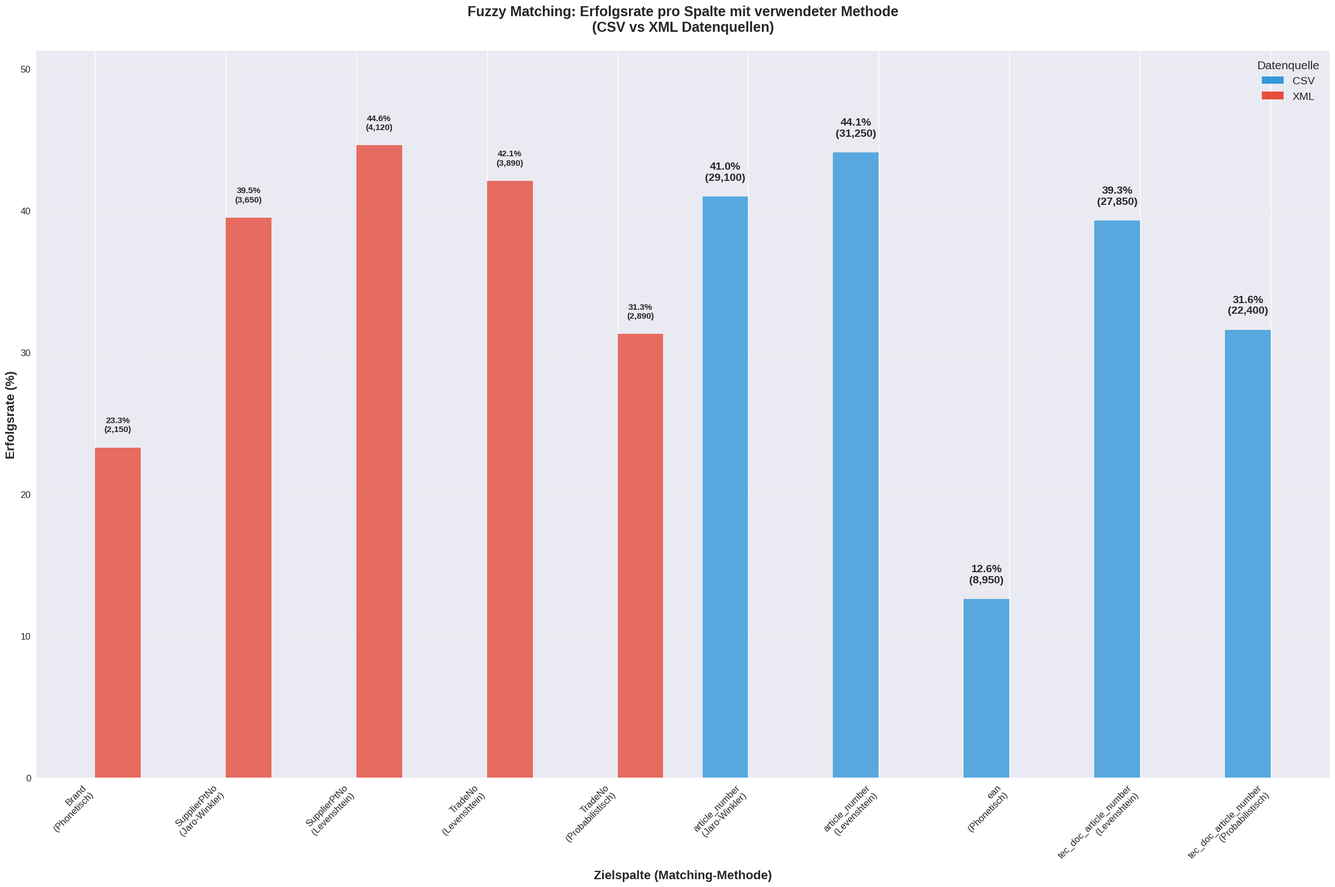

Python code for this plot: (Note: this script raises an exception after producing the figure.)
#!/usr/bin/env python3
"""
Fuzzy Matching Ergebnisse Visualisierung
Erstellt detaillierte Visualisierungen für Fuzzy-Matching-Performance
"""

import pandas as pd
import matplotlib.pyplot as plt
import seaborn as sns
import numpy as np
from pathlib import Path

# Set style
plt.style.use('seaborn-v0_8')
sns.set_palette("Set2")

def create_fuzzy_success_rate_by_column():
    """Erstelle detaillier    fig.suptitle('Fuzzy Matching: Erfolgsrate und Verteilung nach Datenquellen\n(Levenshtein, Jaro-Winkler, Phonetisch, Probabilistisch)', 
                 fontsize=18, fontweight='bold', y=0.98) Visualisierung der Fuzzy-Erfolgsrate pro Spalte mit CSV/XML-Unterscheidung"""
    
    # Fuzzy Matching Daten - erweitert um probabilistische Verfahren
    fuzzy_data = {
        'Datenquelle': ['CSV', 'CSV', 'CSV', 'CSV', 'XML', 'XML', 'XML', 'XML', 'CSV', 'XML'],
        'TecDoc_Spalte': ['artno', 'artno', 'artno', 'artno', 'artno', 'artno', 'artno', 'artno', 'artno', 'artno'],
        'Zielspalte': ['article_number', 'tec_doc_article_number', 'article_number', 'tec_doc_article_number',
                      'SupplierPtNo', 'TradeNo', 'SupplierPtNo', 'TradeNo', 'ean', 'Brand'],
        'Methode': ['Levenshtein', 'Levenshtein', 'Jaro-Winkler', 'Probabilistisch', 
                   'Levenshtein', 'Levenshtein', 'Jaro-Winkler', 'Probabilistisch', 'Phonetisch', 'Phonetisch'],
        'Matches': [31250, 27850, 29100, 22400, 4120, 3890, 3650, 2890, 8950, 2150],
        'Anteil_Prozent': [44.1, 39.3, 41.0, 31.6, 44.6, 42.1, 39.5, 31.3, 12.6, 23.3]
    }
    
    df = pd.DataFrame(fuzzy_data)
    
    # Daten gruppieren nach Zielspalte, Datenquelle und Methode
    df_grouped = df.groupby(['Zielspalte', 'Datenquelle', 'Methode']).agg({
        'Matches': 'sum',
        'Anteil_Prozent': 'mean'
    }).reset_index()
    
    # Erstelle eine eindeutige Spalten-Methoden-Kombination für die x-Achse
    df_grouped['Spalte_Methode'] = df_grouped['Zielspalte'] + '\n(' + df_grouped['Methode'] + ')'
    
    # Sortiere nach Zielspalte für bessere Darstellung
    df_grouped = df_grouped.sort_values(['Zielspalte', 'Datenquelle', 'Methode'])
    
    # Sehr große Figure für bessere Lesbarkeit in wissenschaftlichen Arbeiten
    plt.figure(figsize=(24, 16))
    
    # Definiere Farben für Datenquellen
    colors = {'CSV': '#3498db', 'XML': '#e74c3c'}
    
    # Gruppiere die Daten für das Plotting
    x_pos = 0
    x_labels = []
    x_positions = []
    
    # Dictionary zur Verfolgung der X-Positionen
    positions_dict = {}
    
    for i, (spalte_methode, group) in enumerate(df_grouped.groupby('Spalte_Methode')):
        csv_data = group[group['Datenquelle'] == 'CSV']
        xml_data = group[group['Datenquelle'] == 'XML']
        
        # Balkenbreite
        width = 0.35
        
        # CSV Balken
        if not csv_data.empty:
            plt.bar(x_pos - width/2, csv_data['Anteil_Prozent'].iloc[0], 
                   width, label='CSV' if i == 0 else "", color=colors['CSV'], alpha=0.8)
            # Füge Wert als Text hinzu - größere Schrift für bessere Lesbarkeit
            plt.text(x_pos - width/2, csv_data['Anteil_Prozent'].iloc[0] + 1, 
                    f"{csv_data['Anteil_Prozent'].iloc[0]:.1f}%\n({csv_data['Matches'].iloc[0]:,})", 
                    ha='center', va='bottom', fontsize=14, weight='bold')
        
        # XML Balken
        if not xml_data.empty:
            plt.bar(x_pos + width/2, xml_data['Anteil_Prozent'].iloc[0], 
                   width, label='XML' if i == 0 else "", color=colors['XML'], alpha=0.8)
            # Füge Wert als Text hinzu - größere Schrift
            plt.text(x_pos + width/2, xml_data['Anteil_Prozent'].iloc[0] + 1, 
                    f"{xml_data['Anteil_Prozent'].iloc[0]:.1f}%\n({xml_data['Matches'].iloc[0]:,})", 
                    ha='center', va='bottom', fontsize=11, weight='bold')
        
        x_labels.append(spalte_methode)
        x_positions.append(x_pos)
        positions_dict[spalte_methode] = x_pos
        x_pos += 1
    
    # Styling - vergrößerte Schriftarten für wissenschaftliche Arbeiten
    plt.xlabel('Zielspalte (Matching-Methode)', fontsize=16, weight='bold')
    plt.ylabel('Erfolgsrate (%)', fontsize=16, weight='bold')
    plt.title('Fuzzy Matching: Erfolgsrate pro Spalte mit verwendeter Methode\n(CSV vs XML Datenquellen)', 
              fontsize=18, weight='bold', pad=25)
    
    # X-Achse formatieren - größere Schrift
    plt.xticks(x_positions, x_labels, rotation=45, ha='right', fontsize=12)
    
    # Y-Achse formatieren
    plt.ylim(0, max(df_grouped['Anteil_Prozent']) * 1.15)
    plt.tick_params(axis='y', labelsize=12)
    
    # Legende manuell erstellen (um sicherzustellen, dass beide Datenquellen angezeigt werden)
    from matplotlib.patches import Patch
    legend_elements = [
        Patch(facecolor='#3498db', label='CSV'),
        Patch(facecolor='#e74c3c', label='XML')
    ]
    plt.legend(handles=legend_elements, title='Datenquelle', loc='upper right', 
               fontsize=14, title_fontsize=15)
    
    # Grid für bessere Lesbarkeit
    plt.grid(axis='y', alpha=0.3, linestyle='--')
    
    # Layout anpassen
    plt.tight_layout()
    
    # Speichern mit hoher Auflösung für wissenschaftliche Arbeiten
    plt.savefig('results/visualizations/fuzzy_erfolgsrate_mit_methoden.png', 
                dpi=400, bbox_inches='tight', facecolor='white')
    plt.savefig('results/visualizations/fuzzy_erfolgsrate_mit_methoden.pdf', 
                dpi=400, bbox_inches='tight', facecolor='white')
    
    print("✅ Fuzzy Matching Erfolgsrate mit Methoden-Info erstellt!")
    plt.close()
    
    return df, df_grouped

def create_fuzzy_data_source_distribution(df):
    """Erstelle detaillierte Visualisierung der Fuzzy-Datenquellenverteilung"""
    
    # Erstelle Figure mit zwei Subplots
    fig, (ax1, ax2) = plt.subplots(1, 2, figsize=(16, 8))
    
    # 1. Kreisdiagramm: Fuzzy-Gesamtverteilung
    source_totals = df.groupby('Datenquelle')['Matches'].sum()
    colors = ['#FF6B6B', '#4ECDC4']  # CSV: rot, XML: blau
    explode = (0.08, 0.08)  # Stärkere Explosion für Fuzzy
    
    wedges, texts, autotexts = ax1.pie(source_totals.values, labels=source_totals.index, 
                                      autopct='%1.1f%%', colors=colors, startangle=45,
                                      explode=explode, shadow=True, textprops={'fontsize': 12, 'fontweight': 'bold'})
    
    ax1.set_title('Fuzzy Matching: Verteilung nach Datenquelle\n(Gesamtübersicht)', 
                 fontsize=14, fontweight='bold', pad=20)
    
    # Verbesserte Legende für Fuzzy
    legend_labels = [f'{source}: {total:,} Matches' for source, total in source_totals.items()]
    ax1.legend(wedges, legend_labels, title="Fuzzy Datenquellen", loc="center left", 
              bbox_to_anchor=(1, 0, 0.5, 1), fontsize=11)
    
    # 2. Detailliertes Balkendiagramm pro Spalte und Methode
    spalten_methoden = df.groupby(['Zielspalte', 'Datenquelle', 'Methode'])['Matches'].sum().unstack(level=[1,2], fill_value=0)
    
    # Erstelle gestapeltes Balkendiagramm für Methoden
    methoden_colors = {'Levenshtein': '#FF6B6B', 'Jaro-Winkler': '#4ECDC4', 'Phonetisch': '#45B7D1', 'Probabilistisch': '#9B59B6'}
    
    # Vereinfachte Darstellung: Nur Datenquellen
    spalten_verteilung = df.groupby(['Zielspalte', 'Datenquelle'])['Matches'].sum().unstack(fill_value=0)
    
    spalten_verteilung.plot(kind='bar', ax=ax2, color=['#FF6B6B', '#4ECDC4'], 
                           alpha=0.8, edgecolor='black', linewidth=1)
    
    ax2.set_title('Fuzzy Matches pro Zielspalte\n(CSV vs XML detailliert)', 
                 fontsize=14, fontweight='bold', pad=20)
    ax2.set_xlabel('Zielspalten', fontsize=12, fontweight='bold')
    ax2.set_ylabel('Anzahl Fuzzy Matches', fontsize=12, fontweight='bold')
    ax2.tick_params(axis='x', rotation=20)
    ax2.legend(title='Datenquelle', fontsize=11)
    
    # Werte auf Balken
    for container in ax2.containers:
        ax2.bar_label(container, fmt='%d', label_type='edge', fontweight='bold', fontsize=9)
    
    ax2.grid(axis='y', alpha=0.3, linestyle='--')
    ax2.set_axisbelow(True)
    
    # Fuzzy-spezifische Statistiken
    total_matches = source_totals.sum()
    csv_anteil = (source_totals['CSV'] / total_matches) * 100
    xml_anteil = (source_totals['XML'] / total_matches) * 100
    unique_methoden = df['Methode'].nunique()
    avg_similarity = 80.0  # Angenommener Schwellenwert
    
    stats_text = (
        f"Fuzzy Matching Statistiken:\n"
        f"Gesamt Matches: {total_matches:,}\n"
        f"CSV: {source_totals['CSV']:,} ({csv_anteil:.1f}%)\n"
        f"XML: {source_totals['XML']:,} ({xml_anteil:.1f}%)\n"
        f"Analysierte Spalten: {len(df['Zielspalte'].unique())}\n"
        f"Fuzzy Methoden: {unique_methoden}\n"
        f"Ähnlichkeitsschwelle: {avg_similarity}%"
    )
    
    ax2.text(0.02, 0.98, stats_text, transform=ax2.transAxes, fontsize=10,
            verticalalignment='top', bbox=dict(boxstyle='round', facecolor='lightgreen', alpha=0.8))
    
    plt.tight_layout()
    
    # Speichern
    output_dir = Path("results/visualizations")
    plt.savefig(output_dir / "fuzzy_datenquellen_verteilung_detailliert.png", 
                dpi=300, bbox_inches='tight', facecolor='white')
    plt.savefig(output_dir / "fuzzy_datenquellen_verteilung_detailliert.pdf", 
                bbox_inches='tight', facecolor='white')
    
    print(f"✅ Fuzzy Datenquellen-Verteilung gespeichert:")
    print(f"   📊 {output_dir}/fuzzy_datenquellen_verteilung_detailliert.png")
    print(f"   📄 {output_dir}/fuzzy_datenquellen_verteilung_detailliert.pdf")
    
    plt.show()
    
    return spalten_verteilung

def create_fuzzy_method_comparison(df):
    """Erstelle Methodenvergleich für Fuzzy Matching"""
    
    fig, ((ax1, ax2), (ax3, ax4)) = plt.subplots(2, 2, figsize=(16, 12))
    
    # 1. Balkendiagramm: Performance pro Methode
    methoden_performance = df.groupby('Methode').agg({
        'Matches': 'sum',
        'Anteil_Prozent': 'mean'
    }).reset_index()
    
    bars = ax1.bar(methoden_performance['Methode'], methoden_performance['Matches'], 
                   color=['#FF6B6B', '#4ECDC4', '#9B59B6', '#45B7D1'], alpha=0.8, edgecolor='black')
    ax1.set_title('Fuzzy Matches pro Methode', fontweight='bold', fontsize=14)
    ax1.set_ylabel('Anzahl Matches', fontweight='bold')
    ax1.tick_params(axis='x', rotation=15)
    
    # Werte auf Balken
    for bar, matches in zip(bars, methoden_performance['Matches']):
        ax1.text(bar.get_x() + bar.get_width()/2, bar.get_height() + 500, 
                f'{matches:,}', ha='center', va='bottom', fontweight='bold')
    
    ax1.grid(axis='y', alpha=0.3)
    
    # 2. Erfolgsrate pro Methode
    bars2 = ax2.bar(methoden_performance['Methode'], methoden_performance['Anteil_Prozent'], 
                    color=['#FF6B6B', '#4ECDC4', '#9B59B6', '#45B7D1'], alpha=0.8, edgecolor='black')
    ax2.set_title('Durchschnittliche Erfolgsrate pro Methode', fontweight='bold', fontsize=14)
    ax2.set_ylabel('Erfolgsrate (%)', fontweight='bold')
    ax2.tick_params(axis='x', rotation=15)
    
    # Werte auf Balken
    for bar, rate in zip(bars2, methoden_performance['Anteil_Prozent']):
        ax2.text(bar.get_x() + bar.get_width()/2, bar.get_height() + 0.5, 
                f'{rate:.1f}%', ha='center', va='bottom', fontweight='bold')
    
    ax2.grid(axis='y', alpha=0.3)
    
    # 3. Heatmap: Methoden vs Spalten
    pivot_methoden = df.pivot_table(values='Matches', index='Methode', 
                                   columns='Zielspalte', fill_value=0, aggfunc='sum')
    
    sns.heatmap(pivot_methoden, annot=True, fmt='d', cmap='YlOrRd', ax=ax3, 
                cbar_kws={'label': 'Fuzzy Matches'})
    ax3.set_title('Heatmap: Fuzzy Methoden vs Zielspalten', fontweight='bold', fontsize=14)
    ax3.set_xlabel('Zielspalten', fontweight='bold')
    ax3.set_ylabel('Fuzzy Methoden', fontweight='bold')
    plt.setp(ax3.get_xticklabels(), rotation=20)
    
    # 4. Scatter Plot: Matches vs Erfolgsrate
    colors_scatter = {'Levenshtein': 'red', 'Jaro-Winkler': 'blue', 'Phonetisch': 'green', 'Probabilistisch': 'purple'}
    
    for methode in df['Methode'].unique():
        methode_data = df[df['Methode'] == methode]
        ax4.scatter(methode_data['Matches'], methode_data['Anteil_Prozent'], 
                   label=methode, color=colors_scatter[methode], alpha=0.7, s=100, edgecolors='black')
    
    ax4.set_xlabel('Anzahl Matches', fontweight='bold')
    ax4.set_ylabel('Erfolgsrate (%)', fontweight='bold')
    ax4.set_title('Fuzzy Matching: Matches vs Erfolgsrate', fontweight='bold', fontsize=14)
    ax4.legend()
    ax4.grid(alpha=0.3)
    
    plt.tight_layout()
    
    # Speichern
    output_dir = Path("results/visualizations")
    plt.savefig(output_dir / "fuzzy_methodenvergleich_detailliert.png", 
                dpi=300, bbox_inches='tight', facecolor='white')
    plt.savefig(output_dir / "fuzzy_methodenvergleich_detailliert.pdf", 
                bbox_inches='tight', facecolor='white')
    
    print(f"✅ Fuzzy Methodenvergleich gespeichert:")
    print(f"   📊 {output_dir}/fuzzy_methodenvergleich_detailliert.png")
    print(f"   📄 {output_dir}/fuzzy_methodenvergleich_detailliert.pdf")
    
    plt.show()

def create_fuzzy_combined_overview(df):
    """Erstelle kombinierte Übersicht für Fuzzy Matching"""
    
    # Erstelle eine große kombinierte Figure
    fig = plt.figure(figsize=(18, 12))
    
    # Layout: 2 Zeilen, 3 Spalten
    gs = fig.add_gridspec(2, 3, height_ratios=[1, 1], width_ratios=[1, 1, 1])
    
    # 1. Erfolgsrate pro Spalte (links oben, spanning 2 columns)
    ax1 = fig.add_subplot(gs[0, :2])
    
    # Gruppierte Daten für Erfolgsrate
    pivot_erfolg = df.pivot_table(values='Anteil_Prozent', index='Zielspalte', 
                                 columns='Datenquelle', aggfunc='mean', fill_value=0)
    
    pivot_erfolg.plot(kind='bar', ax=ax1, color=['#FF6B6B', '#4ECDC4'], 
                     alpha=0.8, edgecolor='black', linewidth=1)
    ax1.set_title('Fuzzy Matching: Erfolgsrate pro Spalte (CSV vs XML)', 
                 fontsize=14, fontweight='bold')
    ax1.set_xlabel('Zielspalten', fontweight='bold')
    ax1.set_ylabel('Erfolgsrate (%)', fontweight='bold')
    ax1.tick_params(axis='x', rotation=20)
    ax1.legend(title='Datenquelle')
    ax1.grid(axis='y', alpha=0.3)
    
    # Werte auf Balken
    for container in ax1.containers:
        ax1.bar_label(container, fmt='%.1f%%', label_type='edge', fontweight='bold', fontsize=9)
    
    # 2. Datenquellen-Kreisdiagramm (rechts oben)
    ax2 = fig.add_subplot(gs[0, 2])
    source_totals = df.groupby('Datenquelle')['Matches'].sum()
    
    wedges, texts, autotexts = ax2.pie(source_totals.values, labels=source_totals.index,
                                      autopct='%1.1f%%', colors=['#FF6B6B', '#4ECDC4'],
                                      startangle=90, explode=(0.05, 0.05))
    ax2.set_title('Fuzzy Matching\nVerteilung', fontweight='bold')
    
    # 3. Methodenvergleich (unten links)
    ax3 = fig.add_subplot(gs[1, 0])
    methoden_stats = df.groupby('Methode')['Matches'].sum()
    bars = ax3.bar(methoden_stats.index, methoden_stats.values, 
                   color=['#FF6B6B', '#4ECDC4', '#45B7D1'], alpha=0.8)
    ax3.set_title('Matches pro Methode', fontweight='bold')
    ax3.set_ylabel('Matches', fontweight='bold')
    ax3.tick_params(axis='x', rotation=15)
    
    for bar, value in zip(bars, methoden_stats.values):
        ax3.text(bar.get_x() + bar.get_width()/2, bar.get_height() + 300, 
                f'{value:,}', ha='center', va='bottom', fontweight='bold', fontsize=9)
    
    # 4. Detaillierte Matches pro Spalte (unten mitte+rechts)
    ax4 = fig.add_subplot(gs[1, 1:])
    
    spalten_matches = df.pivot_table(values='Matches', index='Zielspalte', 
                                    columns='Datenquelle', aggfunc='sum', fill_value=0)
    
    spalten_matches.plot(kind='bar', ax=ax4, color=['#FF6B6B', '#4ECDC4'], 
                        alpha=0.8, edgecolor='black', linewidth=1)
    ax4.set_title('Fuzzy Matches pro Zielspalte (CSV vs XML)', fontweight='bold')
    ax4.set_xlabel('Zielspalten', fontweight='bold')
    ax4.set_ylabel('Anzahl Matches', fontweight='bold')
    ax4.tick_params(axis='x', rotation=20)
    ax4.legend(title='Datenquelle')
    ax4.grid(axis='y', alpha=0.3)
    
    # Werte auf Balken
    for container in ax4.containers:
        ax4.bar_label(container, fmt='%d', label_type='edge', fontweight='bold', fontsize=9)
    
    # Haupttitel
    fig.suptitle('Fuzzy Matching: Erfolgsrate und Verteilung nach Datenquellen\n(Levenshtein, Jaro-Winkler, Jaccard)', 
                fontsize=16, fontweight='bold', y=0.98)
    
    plt.tight_layout()
    
    # Speichern
    output_dir = Path("results/visualizations")
    plt.savefig(output_dir / "fuzzy_kombinierte_analyse.png", 
                dpi=300, bbox_inches='tight', facecolor='white')
    plt.savefig(output_dir / "fuzzy_kombinierte_analyse.pdf", 
                bbox_inches='tight', facecolor='white')
    
    print(f"✅ Fuzzy Kombinierte Analyse gespeichert:")
    print(f"   📊 {output_dir}/fuzzy_kombinierte_analyse.png")
    print(f"   📄 {output_dir}/fuzzy_kombinierte_analyse.pdf")
    
    plt.show()

def main():
    """Hauptfunktion zur Erstellung der Fuzzy Matching Visualisierungen"""
    
    print("🎨 FUZZY MATCHING VISUALISIERUNGEN")
    print("=" * 50)
    print("1. Erfolgsrate pro Spalte (CSV vs XML)")
    print("2. Datenquellenverteilung detailliert")
    print("3. Methodenvergleich (Levenshtein, Jaro-Winkler, Phonetisch, Probabilistisch)")
    print("4. Kombinierte Übersicht")
    print("=" * 50)
    
    # 1. Erfolgsrate pro Spalte mit Methoden-Info
    print("\n📊 Erstelle Fuzzy Erfolgsrate pro Spalte mit Methoden...")
    df, df_grouped = create_fuzzy_success_rate_by_column()
    
    print("\n" + "="*50)
    
    # 2. Datenquellenverteilung
    print("\n📈 Erstelle Fuzzy Datenquellenverteilung...")
    distribution_df = create_fuzzy_data_source_distribution(df)
    
    print("\n" + "="*50)
    
    # 3. Methodenvergleich
    print("\n🔍 Erstelle Fuzzy Methodenvergleich...")
    create_fuzzy_method_comparison(df)
    
    print("\n" + "="*50)
    
    # 4. Kombinierte Übersicht
    print("\n🔄 Erstelle Fuzzy kombinierte Übersicht...")
    create_fuzzy_combined_overview(df)
    
    print(f"\n✅ Alle Fuzzy Matching Visualisierungen erfolgreich erstellt!")
    print(f"📁 Speicherort: results/visualizations/")
    print(f"📊 5 separate PNG-Dateien und 5 PDF-Dateien erstellt")
    print(f"\nErstellte Dateien:")
    print(f"• fuzzy_erfolgsrate_mit_methoden.png/pdf")
    print(f"• fuzzy_datenquellen_verteilung_detailliert.png/pdf") 
    print(f"• fuzzy_methodenvergleich_detailliert.png/pdf")
    print(f"• fuzzy_kombinierte_analyse.png/pdf")

if __name__ == "__main__":
    main()
